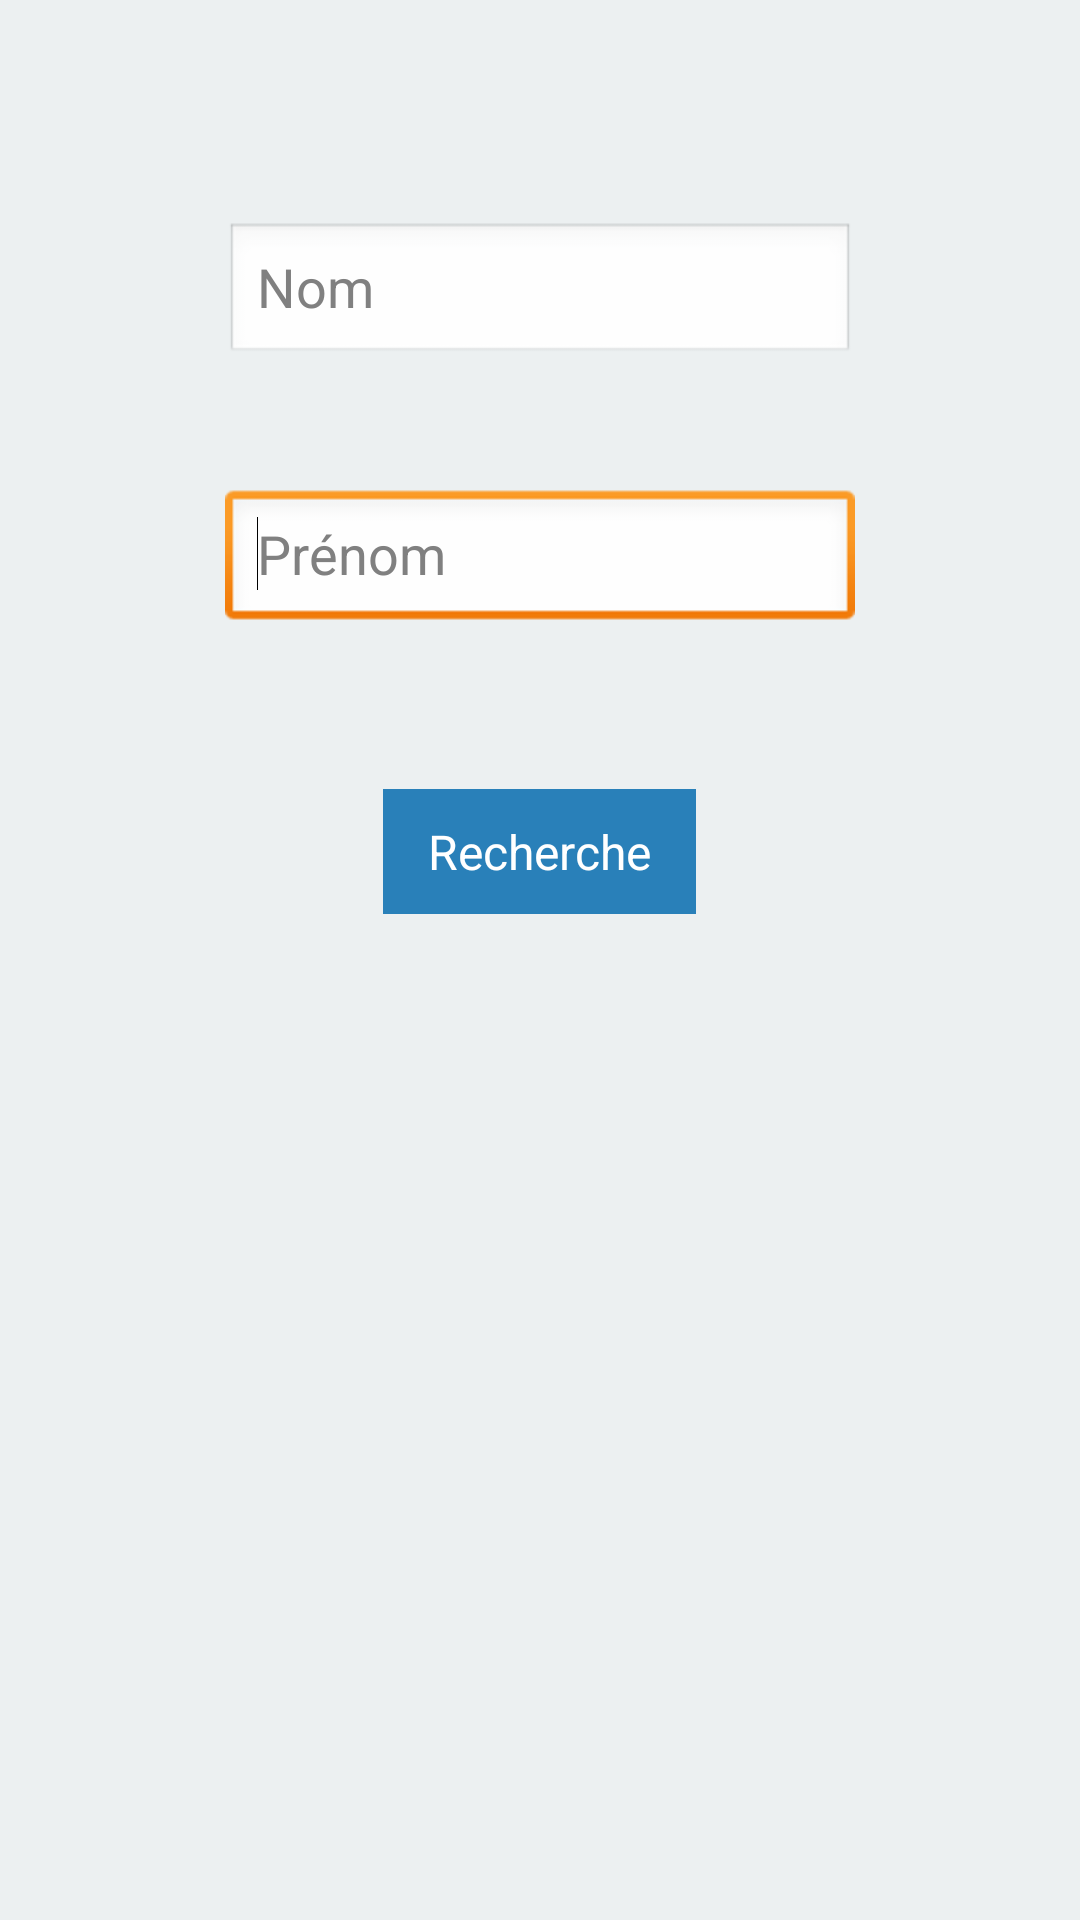

This screen was rendered from an Android layout file. Write that file and the resources it references.
<!-- AndroidManifest.xml: application theme AppTheme -->
<!-- res/layout/activity_home.xml -->
<RelativeLayout xmlns:android="http://schemas.android.com/apk/res/android"
    xmlns:tools="http://schemas.android.com/tools"
    android:layout_width="match_parent"
    android:layout_height="match_parent"
    android:paddingBottom="@dimen/activity_vertical_margin"
    android:paddingLeft="@dimen/activity_horizontal_margin"
    android:paddingRight="@dimen/activity_horizontal_margin"
    android:paddingTop="@dimen/activity_vertical_margin"
        android:background="#ecf0f1"
    tools:context=".HomeActivity" >

    <EditText
        android:id="@+id/prenomEditText"
        android:layout_width="wrap_content"
        android:layout_height="wrap_content"
        android:layout_alignLeft="@+id/nomEditText"
        android:layout_below="@+id/nomEditText"
        android:layout_marginTop="41dp"
        android:ems="10"
        android:hint="Prénom" >

        <requestFocus />
    </EditText>

    <Button
        android:id="@+id/rechercheButton"
        android:layout_width="wrap_content"
        android:layout_height="wrap_content"
        android:layout_below="@+id/prenomEditText"
        android:layout_centerHorizontal="true"
        android:layout_marginTop="52dp"
        android:text="Recherche" />

    <EditText
        android:id="@+id/nomEditText"
        android:layout_width="wrap_content"
        android:layout_height="wrap_content"
        android:layout_alignParentTop="true"
        android:layout_centerHorizontal="true"
        android:layout_marginTop="58dp"
        android:ems="10"
        android:hint="Nom" />

</RelativeLayout>
<!-- resources referenced by this layout -->
<resources>
  <dimen name="activity_horizontal_margin">16dp</dimen>
  <dimen name="activity_vertical_margin">16dp</dimen>
  <style name="AppTheme" parent="AppBaseTheme">
      	<item name="android:buttonStyle">@style/CustomButton</item>
      </style>
  <style name="AppBaseTheme" parent="android:Theme.Light">
          
      </style>
  <style name="CustomButton">
  	    <item name="android:background">@color/blue</item>
  	    <item name="android:textColor">@color/white</item>
  	    <item name="android:focusable">true</item>
  	    <item name="android:clickable">true</item>
  	    <item name="android:gravity">center_vertical|center_horizontal</item>
  	    <item name="android:paddingTop">@dimen/layoutPaddingVertical</item>
  	    <item name="android:paddingBottom">@dimen/layoutPaddingVertical</item>
  	    <item name="android:paddingLeft">@dimen/layoutPaddingHorizontal</item>
  	    <item name="android:paddingRight">@dimen/layoutPaddingHorizontal</item>
  	</style>
  <color name="blue">#2980b9</color>
  <color name="white">#fff</color>
  <dimen name="layoutPaddingVertical">10dp</dimen>
  <dimen name="layoutPaddingHorizontal">15dp</dimen>
</resources>
